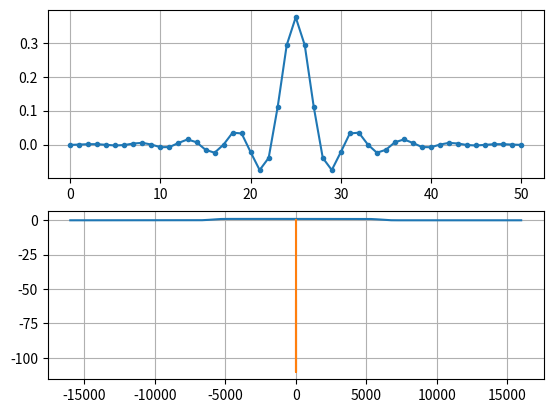

This figure's Python source:
import numpy as np
from scipy import signal
import matplotlib.pyplot as plt

num_taps = 51 # it helps to use an odd number of taps, Type 1 FIR
cut_off = 3000 # Hz
sample_rate = 32000 # Hz

# create our low pass filter
# Hamming window is default
h = signal.firwin(num_taps, cut_off, fs=sample_rate/2)

# plot the impulse response
fig, axs = plt.subplots(2)
axs[0].grid(True)
axs[0].plot(h, '.-')

# Plot the frequency response
H = np.fft.fftshift(np.fft.fft(h, 1024))
H = np.abs(H)
f = np.linspace(-sample_rate/2, sample_rate/2, len(H)) # x axis
axs[1].grid(True)
axs[1].plot(f, np.abs(H), '-')
plt.show()
plt.grid(True)
w = np.linspace(0, 0.5, len(H)//2)
x = H[(len(H)//2):]
plt.plot(w, 20*np.log10(x), '-')
plt.show()